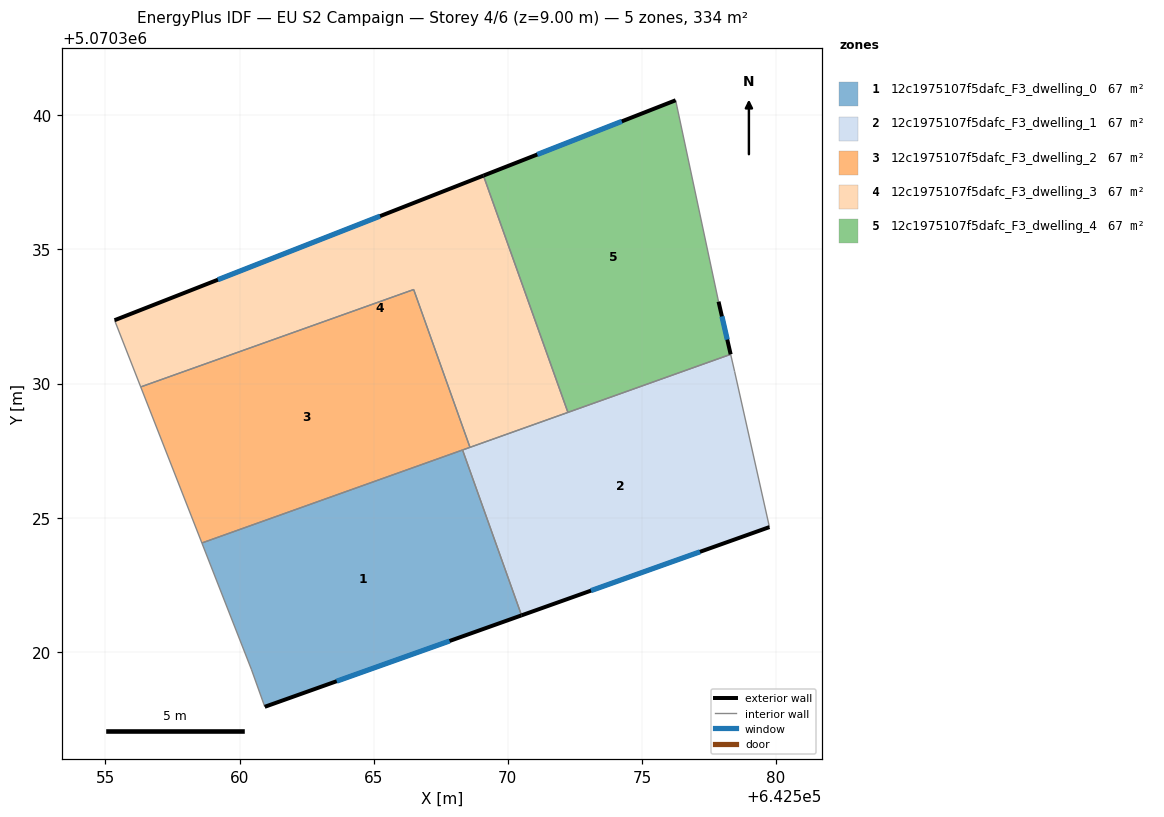
=== STOREY PLAN SPEC (per zone: floor XY polygon, exterior-wall plan segments, windows/doors) ===
zone 1: 12c1975107f5dafc_F3_dwelling_0  (66.9 m²)
  floor: (642570.51, 5070321.36) (642568.31, 5070327.53) (642558.59, 5070324.06) (642560.44, 5070319.35) (642560.94, 5070317.95)
  exterior wall: (642570.51, 5070321.36) – (642560.94, 5070317.95)  [10.2 m]
    window: (642567.83, 5070320.40) – (642563.62, 5070318.91)  [5.9 m²]
  interior walls: 4
zone 2: 12c1975107f5dafc_F3_dwelling_1  (66.9 m²)
  floor: (642579.75, 5070324.65) (642578.45, 5070330.45) (642578.31, 5070331.09) (642568.31, 5070327.53) (642570.51, 5070321.36)
  exterior wall: (642579.75, 5070324.65) – (642570.51, 5070321.36)  [9.8 m]
    window: (642577.16, 5070323.73) – (642573.10, 5070322.28)  [5.7 m²]
  interior walls: 6
zone 3: 12c1975107f5dafc_F3_dwelling_2  (66.9 m²)
  floor: (642568.59, 5070327.62) (642566.49, 5070333.51) (642556.31, 5070329.88) (642558.59, 5070324.06)
  interior walls: 5
zone 4: 12c1975107f5dafc_F3_dwelling_3  (66.9 m²)
  floor: (642572.24, 5070328.93) (642569.09, 5070337.75) (642555.34, 5070332.36) (642556.31, 5070329.88) (642566.49, 5070333.51) (642568.59, 5070327.62)
  exterior wall: (642555.34, 5070332.36) – (642569.09, 5070337.75)  [14.8 m]
    window: (642559.19, 5070333.87) – (642565.24, 5070336.24)  [8.6 m²]
  interior walls: 5
zone 5: 12c1975107f5dafc_F3_dwelling_4  (66.9 m²)
  floor: (642578.31, 5070331.09) (642577.86, 5070333.06) (642576.26, 5070340.56) (642569.09, 5070337.75) (642572.24, 5070328.93)
  exterior wall: (642569.09, 5070337.75) – (642576.26, 5070340.56)  [7.7 m]
    window: (642571.10, 5070338.54) – (642574.25, 5070339.78)  [4.5 m²]
  exterior wall: (642577.86, 5070333.06) – (642578.31, 5070331.09)  [2.0 m]
    window: (642577.98, 5070332.51) – (642578.18, 5070331.64)  [1.2 m²]
  interior walls: 3

=== DERIVED (storey summary) ===
Building: EU S2 Campaign
Storey: 4 of 6  (floor level z = 9.00 m)
Storey gross floor area: 334.4 m²
Zones on this storey: 5
  - 12c1975107f5dafc_F3_dwelling_0: floor 66.9 m²; exterior wall 10.2 m (30.5 m²); 1 window(s) 5.9 m²; WWR 19.3%
  - 12c1975107f5dafc_F3_dwelling_1: floor 66.9 m²; exterior wall 9.8 m (29.4 m²); 1 window(s) 5.7 m²; WWR 19.3%
  - 12c1975107f5dafc_F3_dwelling_2: floor 66.9 m²
  - 12c1975107f5dafc_F3_dwelling_3: floor 66.9 m²; exterior wall 14.8 m (44.3 m²); 1 window(s) 8.6 m²; WWR 19.3%
  - 12c1975107f5dafc_F3_dwelling_4: floor 66.9 m²; exterior wall 9.7 m (29.1 m²); 2 window(s) 5.6 m²; WWR 19.3%
Zone adjacency (shared interzone walls):
  - 12c1975107f5dafc_F3_dwelling_0 ↔ 12c1975107f5dafc_F3_dwelling_1
  - 12c1975107f5dafc_F3_dwelling_0 ↔ 12c1975107f5dafc_F3_dwelling_2
  - 12c1975107f5dafc_F3_dwelling_1 ↔ 12c1975107f5dafc_F3_dwelling_2
  - 12c1975107f5dafc_F3_dwelling_1 ↔ 12c1975107f5dafc_F3_dwelling_3
  - 12c1975107f5dafc_F3_dwelling_1 ↔ 12c1975107f5dafc_F3_dwelling_4
  - 12c1975107f5dafc_F3_dwelling_2 ↔ 12c1975107f5dafc_F3_dwelling_3
  - 12c1975107f5dafc_F3_dwelling_3 ↔ 12c1975107f5dafc_F3_dwelling_4